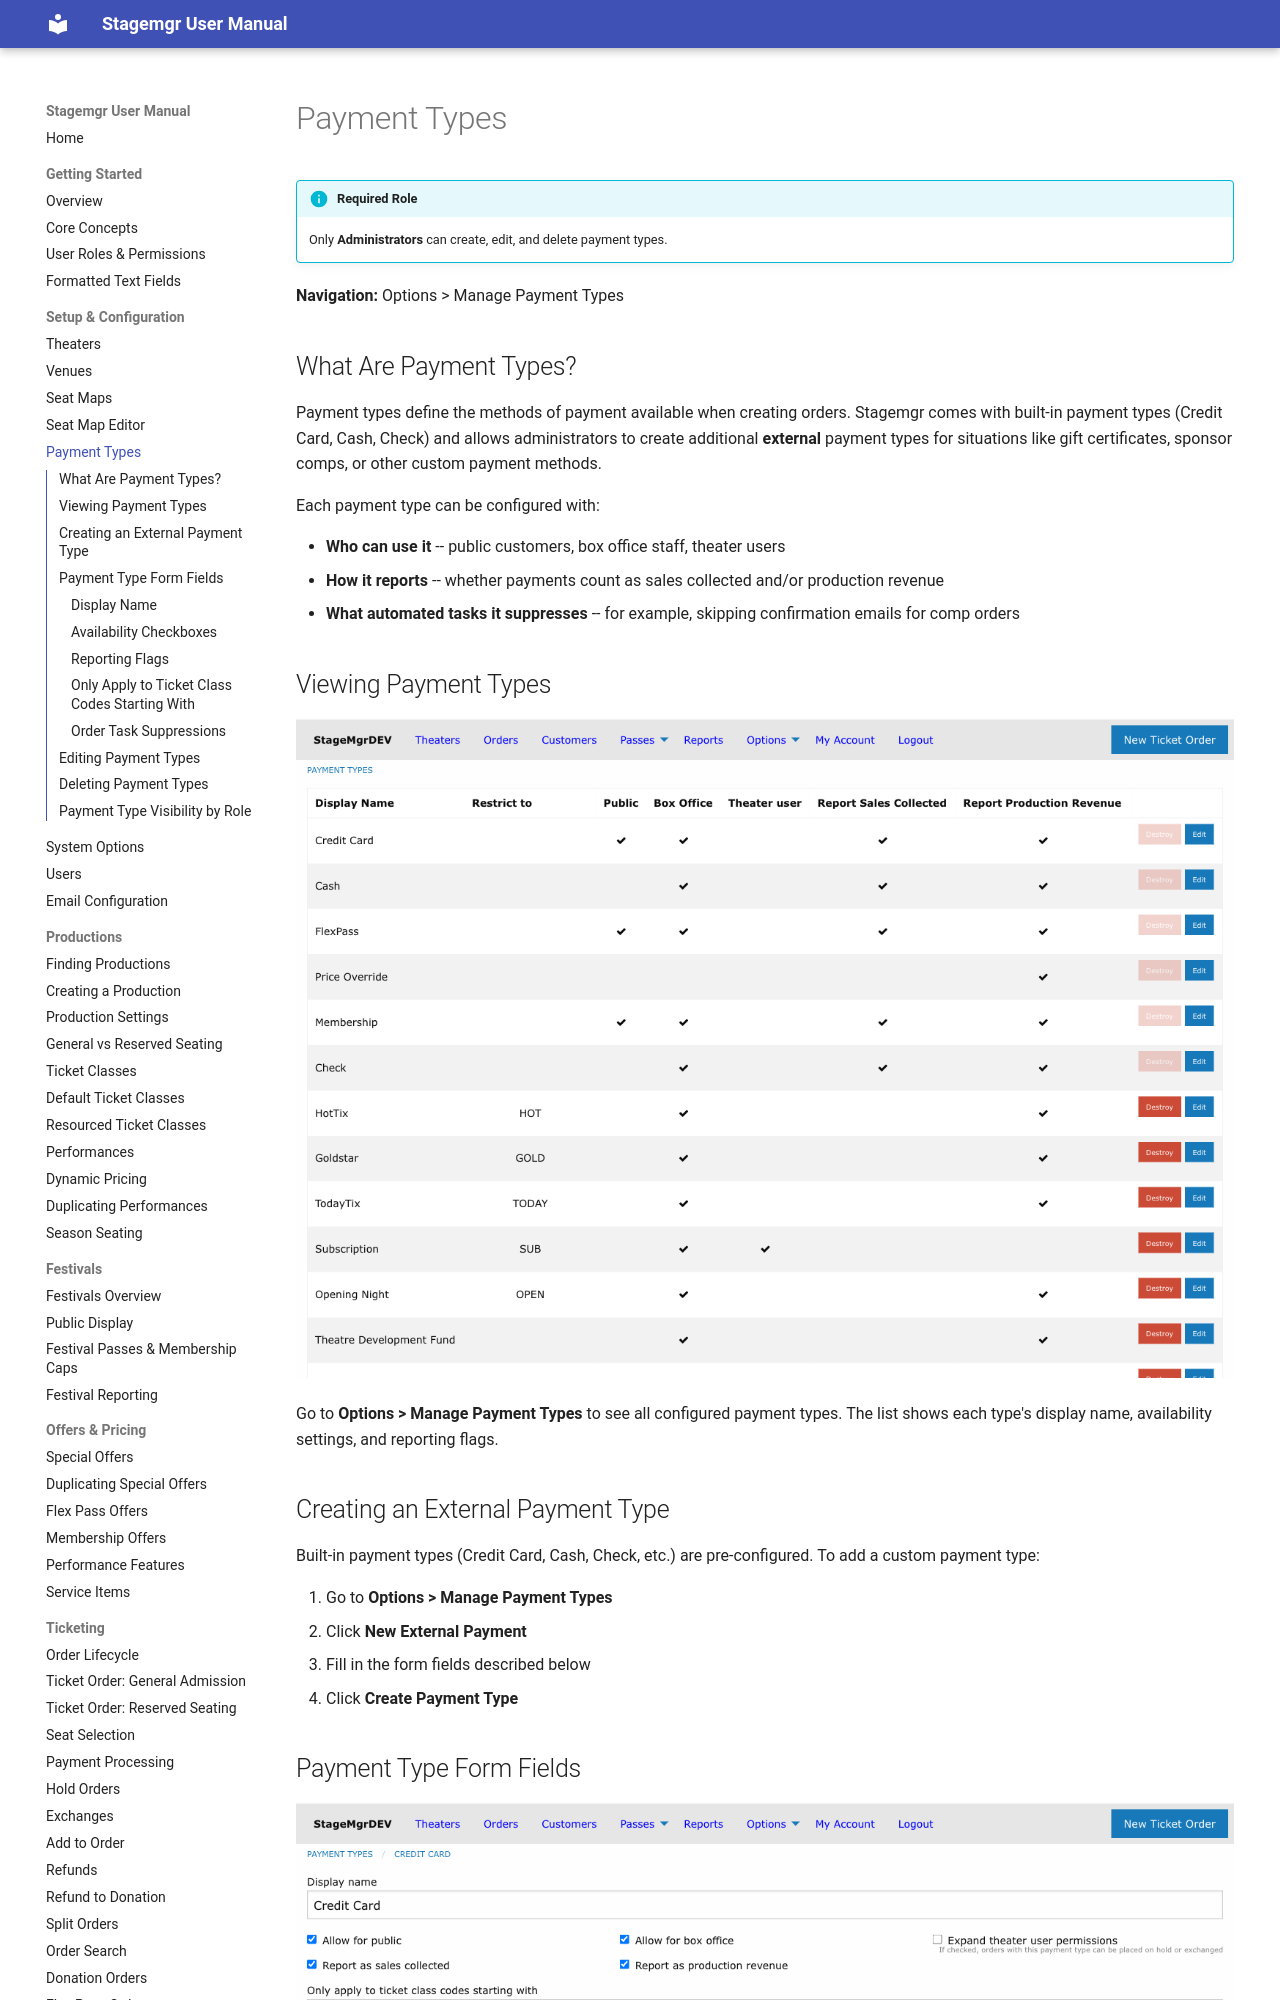

repository: jwechsler/stagemgr · page: setup/payment-types/index.html · generator: mkdocs

# Payment Types

!!! info "Required Role"
    Only **Administrators** can create, edit, and delete payment types.

**Navigation:** Options > Manage Payment Types

## What Are Payment Types?

Payment types define the methods of payment available when creating orders. Stagemgr comes with built-in payment types (Credit Card, Cash, Check) and allows administrators to create additional **external** payment types for situations like gift certificates, sponsor comps, or other custom payment methods.

Each payment type can be configured with:

- **Who can use it** -- public customers, box office staff, theater users
- **How it reports** -- whether payments count as sales collected and/or production revenue
- **What automated tasks it suppresses** -- for example, skipping confirmation emails for comp orders

## Viewing Payment Types

![Payment types list showing display names, availability, and reporting configuration](../assets/images/screenshots/setup-payment-types-list.png)

Go to **Options > Manage Payment Types** to see all configured payment types. The list shows each type's display name, availability settings, and reporting flags.

## Creating an External Payment Type

Built-in payment types (Credit Card, Cash, Check, etc.) are pre-configured. To add a custom payment type:

1. Go to **Options > Manage Payment Types**
2. Click **New External Payment**
3. Fill in the form fields described below
4. Click **Create Payment Type**

## Payment Type Form Fields

![Payment type edit form showing display name, availability checkboxes, reporting flags, and task suppressions](../assets/images/screenshots/setup-payment-type-form.png)

### Display Name

The name shown to users when selecting a payment method (e.g., "Gift Certificate", "Sponsor Comp", "Board Member Comp"). Must be unique across all payment types.
